The GitHub repository YinkaAjao/Tactical-Video-Analyzer contains a labelled image folder "data" with 4 categories: corner, free kick, goal attempt, yellow card. Examples follow, each with its label.

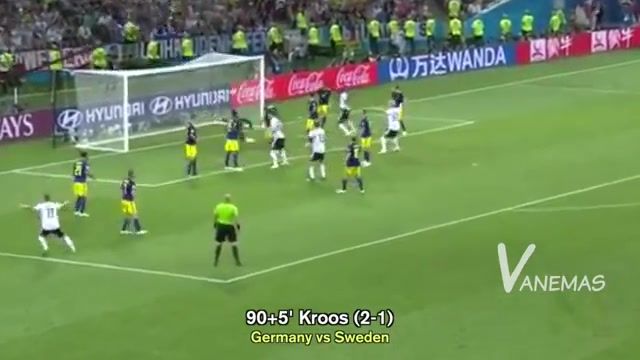
Label: free kick

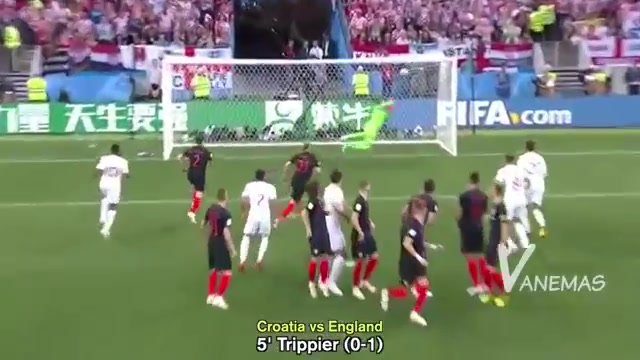
Label: free kick

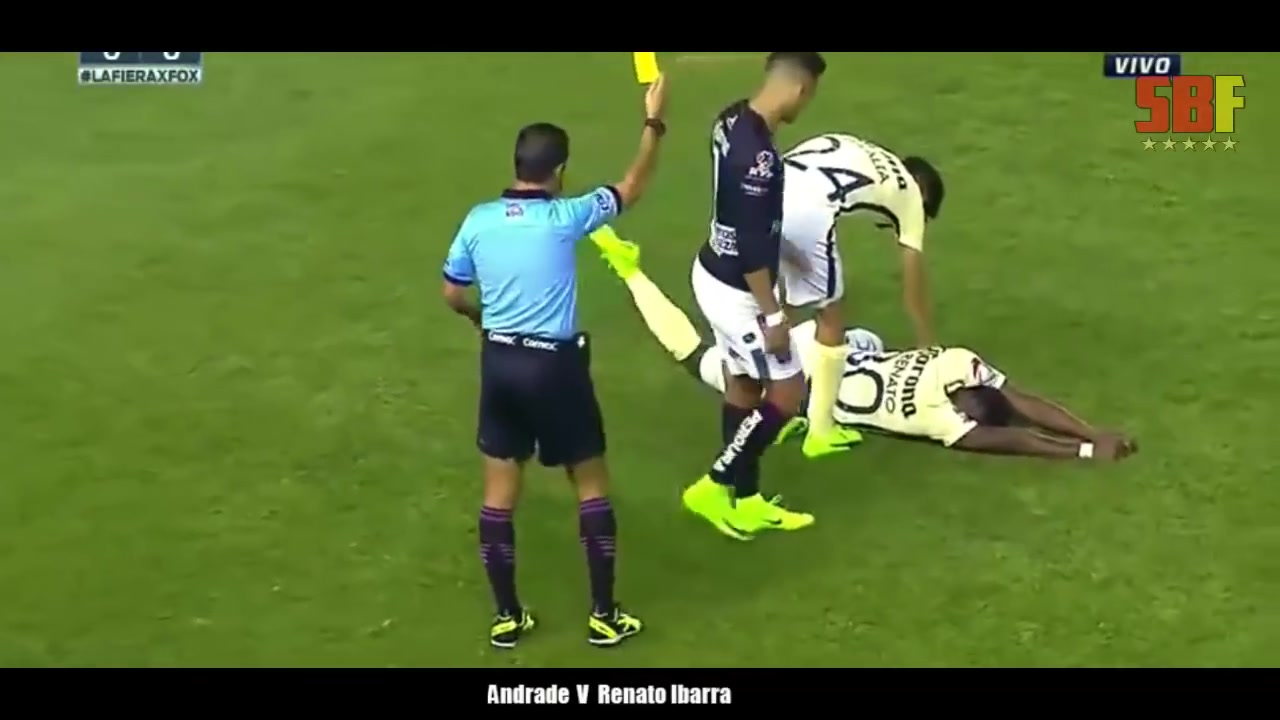
Label: yellow card

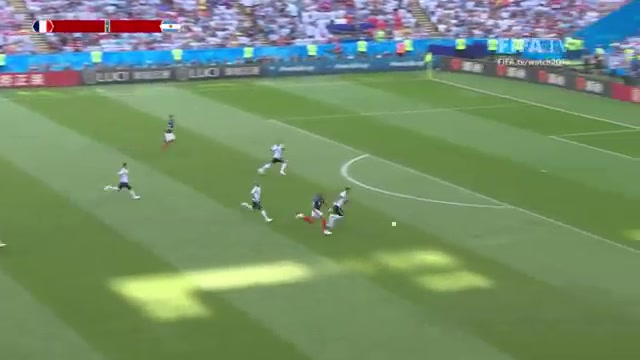
Label: goal attempt

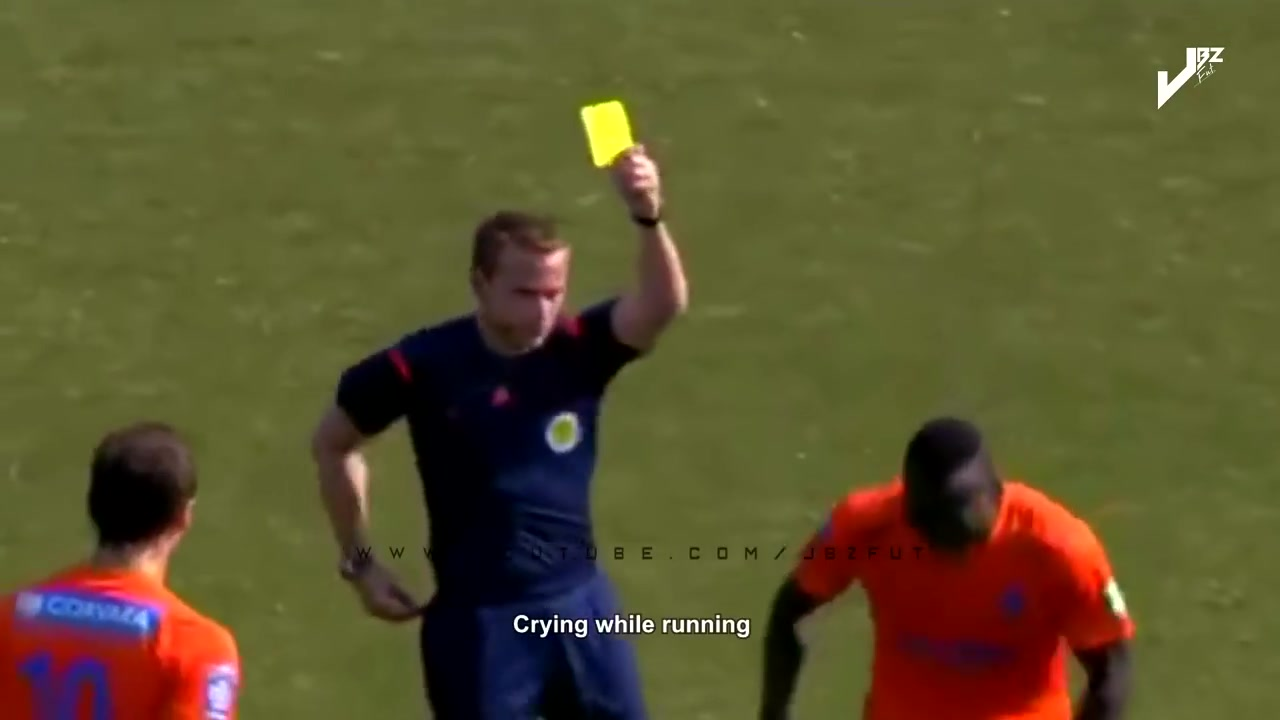
Label: yellow card

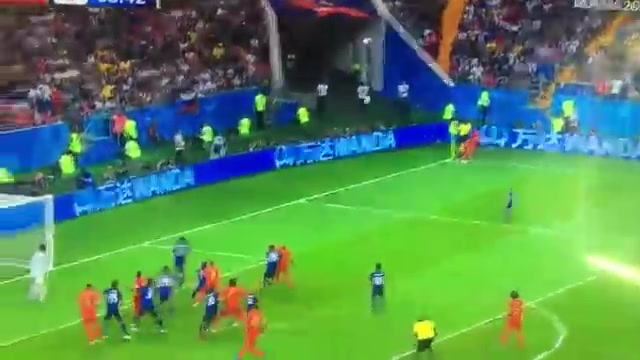
Label: corner
